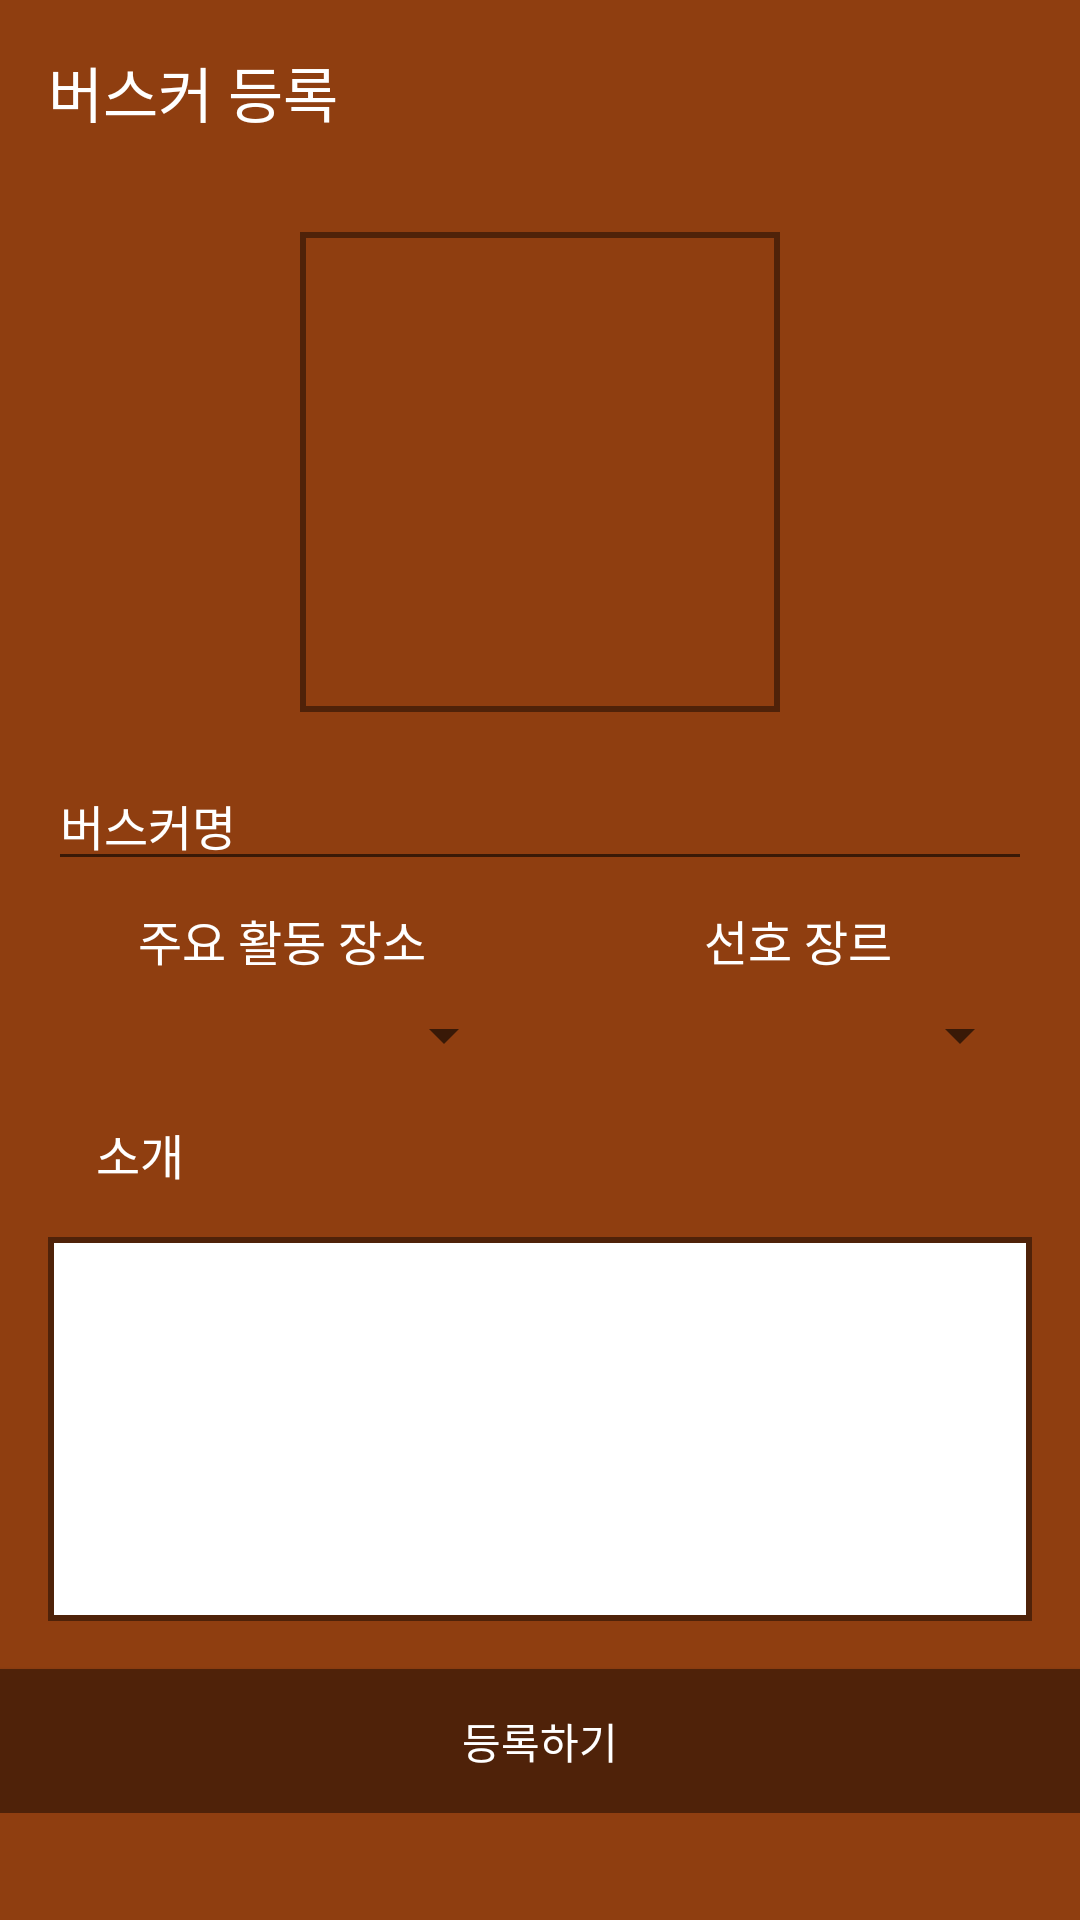

Write the Android layout XML for this screen, with the resource values it uses.
<!-- AndroidManifest.xml: application theme AppTheme.NoActionBar -->
<!-- res/layout/activity_register_busker.xml -->
<?xml version="1.0" encoding="utf-8"?>
<RelativeLayout xmlns:android="http://schemas.android.com/apk/res/android"
    xmlns:tools="http://schemas.android.com/tools"
    android:layout_width="match_parent"
    android:layout_height="match_parent"
    android:background="@color/mainBackground"
    tools:context=".configure.ConfigureActivity">


    <ScrollView
        android:layout_width="match_parent"
        android:layout_height="wrap_content"
        tools:ignore="UselessParent">

        <RelativeLayout
            android:layout_width="match_parent"
            android:layout_height="wrap_content">
            <TextView
                android:id="@+id/textView"
                android:layout_width="wrap_content"
                android:layout_height="wrap_content"
                android:layout_marginStart="16sp"
                android:layout_marginTop="16sp"
                android:text="@string/busker_register"
                android:textColor="@color/white"
                android:textSize="20sp"/>

            <LinearLayout
                android:id="@+id/ll_busker_register"
                android:layout_below="@+id/textView"
                android:layout_width="match_parent"
                android:layout_height="wrap_content"
                android:layout_marginTop="32dp"
                android:layout_marginStart="16sp"
                android:layout_marginEnd="16sp"
                android:layout_marginBottom="16sp"
                android:orientation="vertical">

                <RelativeLayout
                    android:layout_width="wrap_content"
                    android:layout_height="wrap_content"
                    android:layout_gravity="center_horizontal">

                    <ImageView
                        android:id="@+id/showImageFromGalleryButton"
                        android:layout_width="160dp"
                        android:layout_height="160dp"
                        android:background="@drawable/photo_border"
                        android:contentDescription="@string/todo" />

                    <ImageButton
                        android:id="@+id/getImageFromGalleryButton"
                        android:layout_width="wrap_content"
                        android:layout_height="wrap_content"
                        android:layout_alignEnd="@+id/showImageFromGalleryButton"
                        android:layout_alignBottom="@+id/showImageFromGalleryButton"
                        android:layout_marginEnd="2dp"
                        android:background="@drawable/ic_add_a_photo_black_24dp"
                        android:backgroundTint="@color/white"
                        android:contentDescription="@string/todo" />

                </RelativeLayout>

                <EditText
                    android:id="@+id/buskerNameText"
                    android:layout_width="match_parent"
                    android:layout_height="wrap_content"
                    android:layout_marginTop="16sp"
                    android:hint="@string/buskerInfoName"
                    android:textColorHint="@color/white"
                    android:textColor="@color/white"
                    android:textSize="16sp"
                    android:inputType="text" />

                <LinearLayout
                    android:layout_width="match_parent"
                    android:layout_height="wrap_content"
                    android:orientation="horizontal"
                    android:baselineAligned="false">

                    <LinearLayout
                        android:layout_width="match_parent"
                        android:layout_height="wrap_content"
                        android:layout_weight="0.4"
                        android:layout_marginEnd="8dp"
                        android:orientation="vertical">

                        <TextView
                            android:layout_width="match_parent"
                            android:layout_height="wrap_content"
                            android:text="주요 활동 장소"
                            android:gravity="center"
                            android:padding="8dp"
                            android:textColor="#ffffff"
                            android:textSize="16sp"
                            tools:ignore="HardcodedText" />

                        <Spinner
                            android:id="@+id/guSpinner"
                            android:layout_width="match_parent"
                            android:layout_height="wrap_content"
                            android:layout_gravity="center" />

                    </LinearLayout>

                    <LinearLayout
                        android:layout_width="match_parent"
                        android:layout_height="wrap_content"
                        android:layout_gravity="center"
                        android:layout_marginStart="8dp"
                        android:layout_weight="0.4"
                        android:orientation="vertical">

                        <TextView
                            android:layout_width="match_parent"
                            android:layout_height="wrap_content"
                            android:gravity="center"
                            android:text="선호 장르"
                            android:padding="8dp"
                            android:textColor="#ffffff"
                            android:textSize="16sp"
                            tools:ignore="HardcodedText" />

                        <Spinner
                            android:id="@+id/genreSpinner"
                            android:layout_width="match_parent"
                            android:layout_height="wrap_content"
                            android:layout_gravity="center" />

                    </LinearLayout>
                </LinearLayout>

            </LinearLayout>

            <TextView
                android:id="@+id/tv_introduce_register"
                android:layout_marginStart="32dp"
                android:layout_below="@+id/ll_busker_register"
                android:layout_width="match_parent"
                android:layout_height="wrap_content"
                android:text="@string/introduce"
                android:textColor="@color/white"
                android:textSize="16sp" />

            <EditText
                android:id="@+id/buskerIntroductionText"
                android:layout_below="@+id/tv_introduce_register"
                android:layout_width="match_parent"
                android:layout_height="128dp"
                android:layout_margin="16sp"
                android:padding="16sp"
                android:textSize="14sp"
                android:gravity="top"
                android:background="@drawable/edit_text_box"
                android:inputType="textMultiLine"
                tools:ignore="LabelFor" />

            <Button
                android:id="@+id/confirmBuskerButton"
                android:layout_below="@+id/buskerIntroductionText"
                android:layout_width="match_parent"
                android:layout_height="48dp"
                android:background="@color/navigationViewBackground"
                android:text="등록하기"
                android:textColor="@color/white"
                tools:ignore="HardcodedText" />


        </RelativeLayout>


    </ScrollView>


</RelativeLayout>
<!-- resources referenced by this layout -->
<resources>
  <color name="mainBackground">#8F3E10</color>
  <color name="navigationViewBackground">#4F2209</color>
  <color name="white">#ffffff</color>
  <!-- drawable edit_text_box (drawable) -->
  <?xml version="1.0" encoding="utf-8"?>
  <layer-list xmlns:android="http://schemas.android.com/apk/res/android">
  
      <item>
  
          <shape android:shape="rectangle">
  
              <stroke android:width = "2dp" android:color = "@color/itemBuskingBackground"/>
              <solid android:color = "#FFFFFFFF"/>
  
          </shape>
  
      </item>
  
  </layer-list>
  <!-- drawable photo_border (drawable) -->
  <?xml version="1.0" encoding="utf-8"?>
  <layer-list xmlns:android="http://schemas.android.com/apk/res/android">
  
      <item>
          <shape android:shape="rectangle">
              <stroke android:width = "2dp" android:color = "@color/itemBuskingBackground"/>
          </shape>
  
      </item>
  
  </layer-list>
  <string name="buskerInfoName">버스커명</string>
  <string name="busker_register">버스커 등록</string>
  <string name="introduce">소개</string>
  <string name="todo">TODO</string>
  <style name="AppTheme.NoActionBar">
          <item name="windowActionBar">false</item>
          <item name="windowNoTitle">true</item>
      </style>
  <color name="itemBuskingBackground">#4F2209</color>
</resources>
